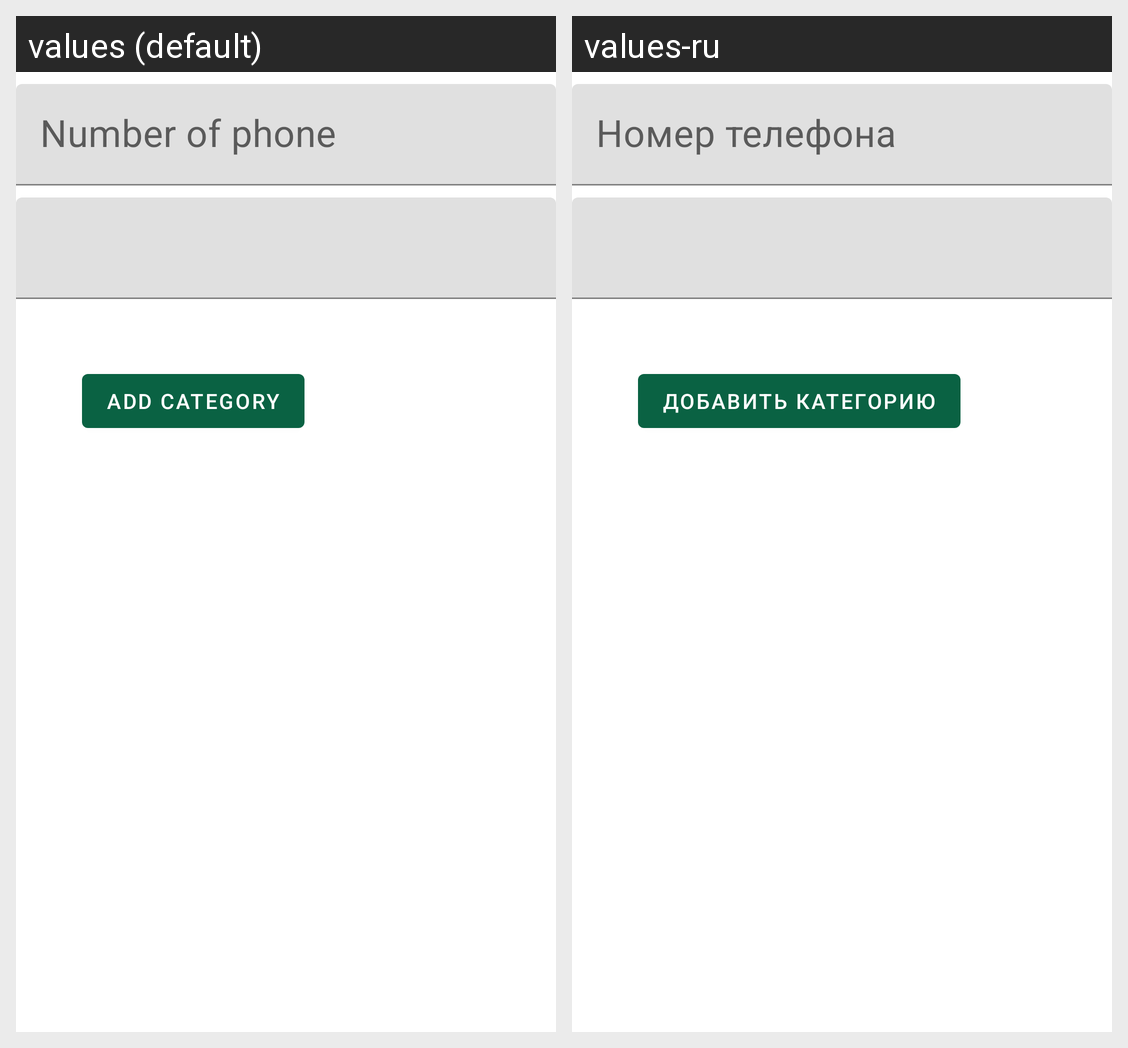

For this localized Android screen grid, give each drawn string resource with its value in every locale shown.
Android screen res/layout/fragment_add_number.xml rendered under 2 locales, left to right: values (default), values-ru. Device: Nexus 5 (rendered at 1080×1920; each locale shown at half size, 540×960, under a caption strip naming it); theme AppTheme.
Strings drawn on this screen, with the default value and each locale's value (text and hints the layout hard-codes, and strings that could not be matched under every locale, appear in the picture but are not listed):

number_of_phone
  values: Number of phone
  values-ru: Номер телефона

add_category
  values: Add Category
  values-ru: Добавить категорию
